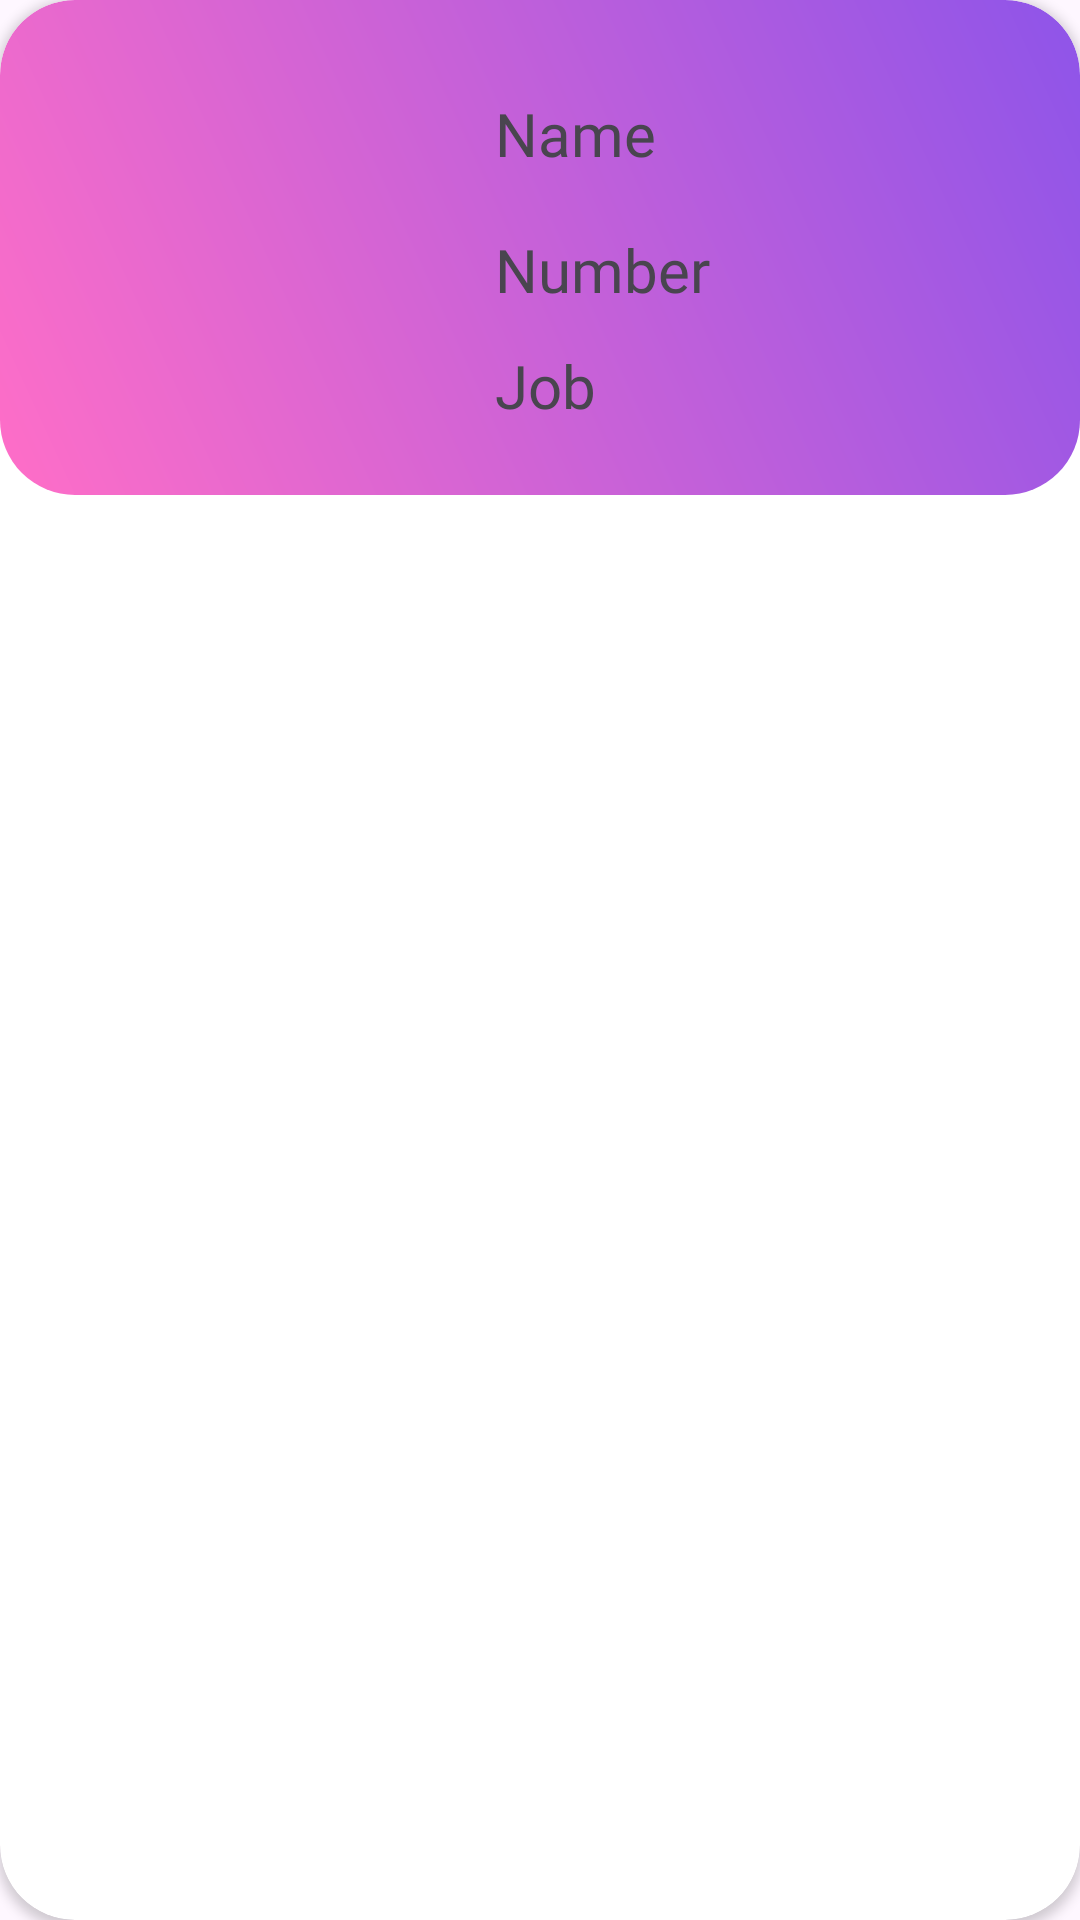

The Android layout XML behind this screen, and the referenced resources:
<!-- AndroidManifest.xml: application theme Theme.Town360 -->
<!-- res/layout/user_item.xml -->
<?xml version="1.0" encoding="utf-8"?>
<androidx.cardview.widget.CardView xmlns:android="http://schemas.android.com/apk/res/android"
    xmlns:app="http://schemas.android.com/apk/res-auto"
    xmlns:tools="http://schemas.android.com/tools"
    android:id="@+id/materialCardView"
    android:layout_height="wrap_content"
    android:layout_width="match_parent"
    app:cardCornerRadius="25dp"
    android:layout_margin="10dp">
<androidx.constraintlayout.widget.ConstraintLayout
    android:layout_width="match_parent"
    android:layout_height="wrap_content"
    android:background="@drawable/abtus"
    android:padding="15dp">

    <ImageView
        android:id="@+id/imageView2"
        android:layout_width="128dp"
        android:layout_height="135dp"
        app:layout_constraintBottom_toBottomOf="parent"
        app:layout_constraintEnd_toEndOf="parent"
        app:layout_constraintHorizontal_bias="0.01"
        app:layout_constraintStart_toStartOf="parent"
        app:layout_constraintTop_toTopOf="parent"
        app:layout_constraintVertical_bias="0.0"
        tools:srcCompat="@tools:sample/avatars" />

    <TextView
        android:id="@+id/textView3"
        android:layout_width="wrap_content"
        android:layout_height="wrap_content"
        android:layout_marginStart="20dp"
        android:layout_marginTop="16dp"
        android:text="Name"
        android:textSize="20dp"
        android:fontFamily="@font/montserrat_semibold"
        app:layout_constraintStart_toEndOf="@+id/imageView2"
        app:layout_constraintTop_toTopOf="parent" />

    <TextView
        android:id="@+id/textView4"
        android:layout_width="wrap_content"
        android:layout_height="wrap_content"
        android:layout_marginStart="20dp"
        android:layout_marginTop="24dp"
        android:text="Number"
        android:textSize="20dp"
        android:fontFamily="@font/montserrat_semibold"
        app:layout_constraintBottom_toTopOf="@+id/textView5"
        app:layout_constraintStart_toEndOf="@+id/imageView2"
        app:layout_constraintTop_toTopOf="@+id/textView3"
        app:layout_constraintVertical_bias="0.647" />

    <TextView
        android:id="@+id/textView5"
        android:layout_width="wrap_content"
        android:layout_height="wrap_content"
        android:layout_marginStart="20dp"
        android:layout_marginTop="100dp"
        android:text="Job"
        android:fontFamily="@font/montserrat_semibold"
        android:textSize="20dp"
        app:layout_constraintStart_toEndOf="@+id/imageView2"
        app:layout_constraintTop_toTopOf="parent" />


</androidx.constraintlayout.widget.ConstraintLayout>

</androidx.cardview.widget.CardView>
<!-- resources referenced by this layout -->
<resources>
  <!-- drawable abtus (drawable) -->
  <?xml version="1.0" encoding="utf-8"?>
  <shape xmlns:android="http://schemas.android.com/apk/res/android">
  
      <gradient
          android:startColor="#FF6EC7"
          android:endColor="#8E54E9"
          android:angle="45"/>
      <corners android:radius="25dp" />
  
  </shape>
  <style name="Theme.Town360" parent="Base.Theme.Town360" />
  <style name="Base.Theme.Town360" parent="Theme.Material3.DayNight">
          Customize your light theme here.
          <item name="colorPrimary">@color/my_light_primary</item>
      </style>
  <color name="my_light_primary">#303030</color>
</resources>
